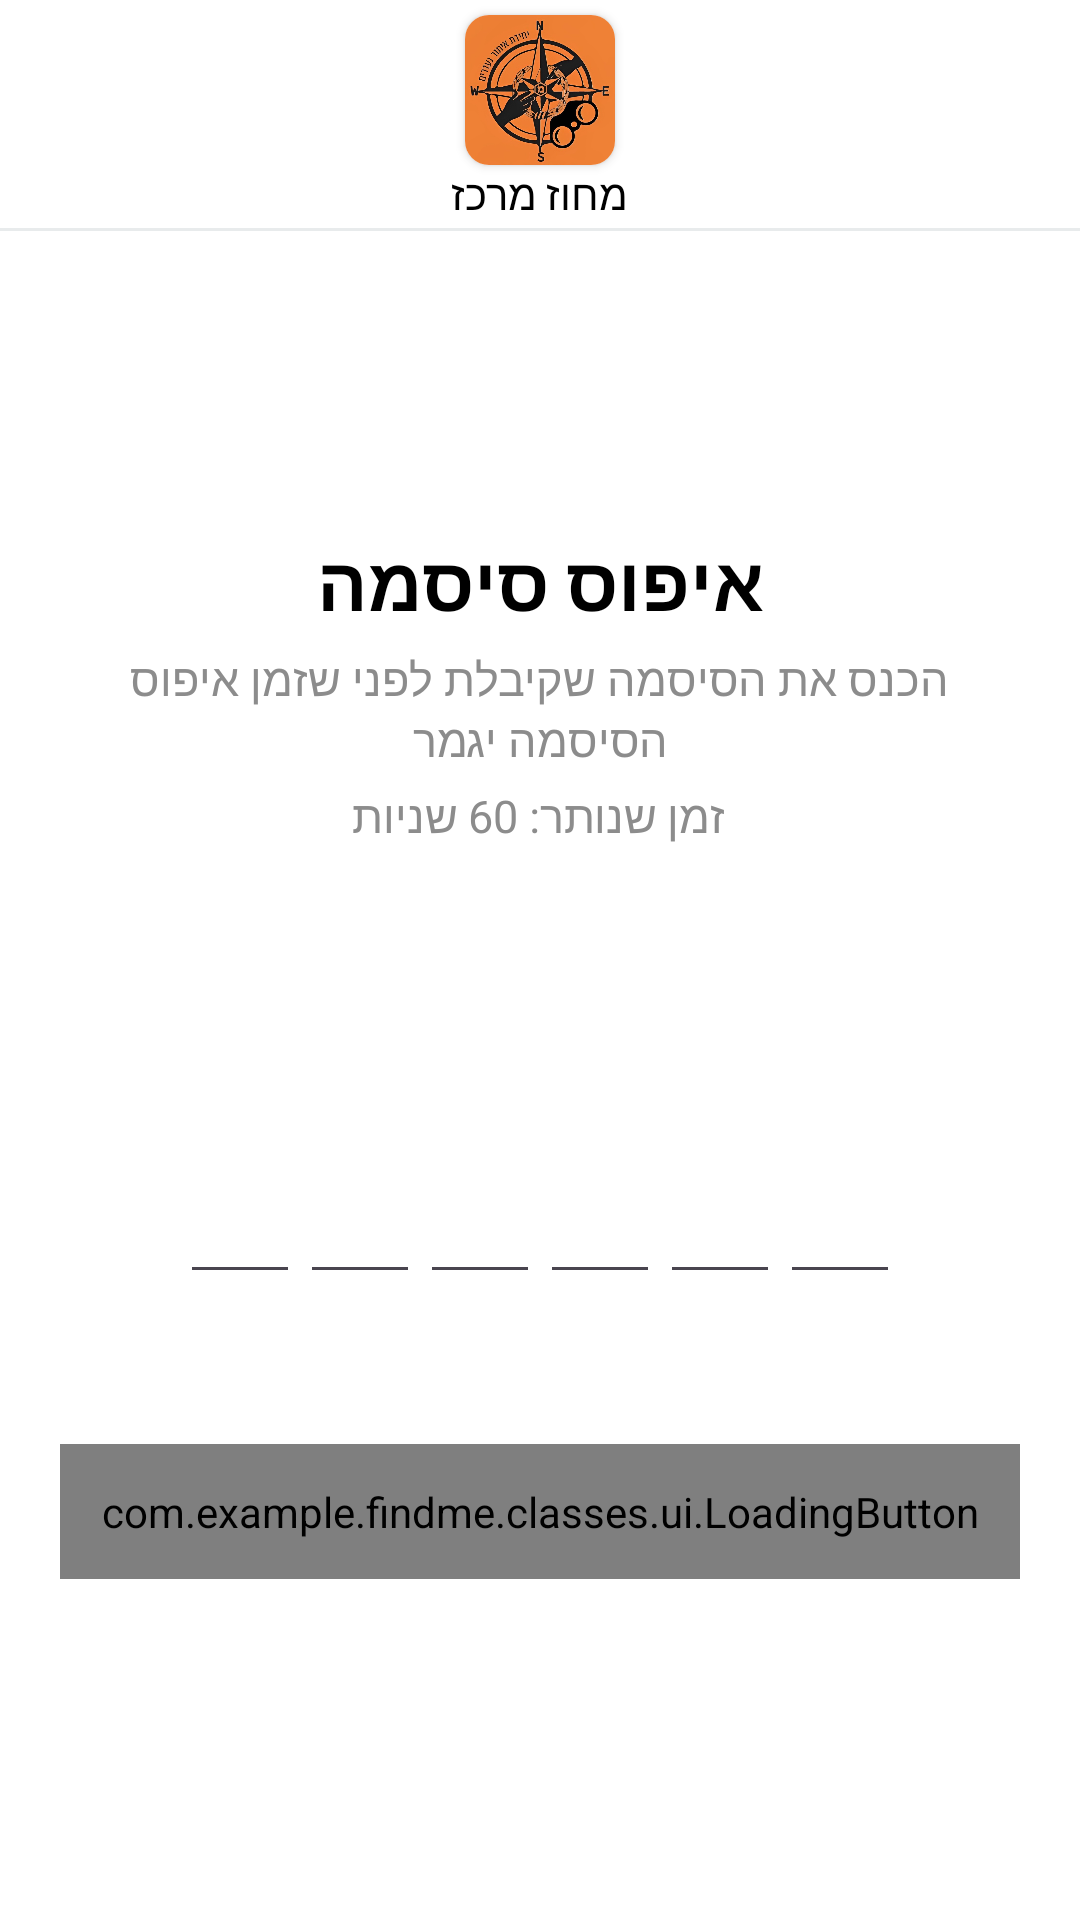

Produce the Android XML layout that renders to this screen, including the resource entries it uses.
<!-- AndroidManifest.xml: application theme Theme.FindMe -->
<!-- res/layout/activity_verification.xml -->
<?xml version="1.0" encoding="utf-8"?>
<FrameLayout xmlns:android="http://schemas.android.com/apk/res/android"
    xmlns:app="http://schemas.android.com/apk/res-auto"
    xmlns:tools="http://schemas.android.com/tools"
    android:layout_width="match_parent"
    android:layout_height="match_parent"
    android:layoutDirection="rtl" >

    <ImageButton
        android:id="@+id/btnBack"
        android:layout_width="35dp"
        android:layout_height="35dp"
        android:src="@drawable/icon_back"
        android:background="?attr/selectableItemBackgroundBorderless"
        android:layout_margin="20dp"
        android:paddingRight="7.5dp"

        app:tint="@color/darkest_gray" />

    <LinearLayout
        android:layout_width="match_parent"
        android:layout_height="match_parent"
        android:orientation="vertical" >

        <include
            android:id="@+id/toolbar"
            layout="@layout/toolbar" />

        <ScrollView
            android:id="@+id/scrollView"
            android:layout_width="match_parent"
            android:layout_height="match_parent"
            android:fillViewport="true"
            android:layout_gravity="bottom">

            <LinearLayout
                android:layout_width="match_parent"
                android:layout_height="wrap_content"
                android:orientation="vertical">

                <TextView
                    android:layout_width="wrap_content"
                    android:layout_height="wrap_content"
                    android:text="איפוס סיסמה"
                    android:textColor="@color/black"
                    android:textStyle="bold"
                    android:gravity="center"
                    android:layout_gravity="center_horizontal"
                    android:textSize="25dp"
                    android:layout_marginTop="100dp" />

                <TextView
                    android:layout_width="wrap_content"
                    android:layout_height="wrap_content"
                    android:text="הכנס את הסיסמה שקיבלת לפני שזמן איפוס הסיסמה יגמר"
                    android:textColor="@color/dark_gray"
                    android:textSize="15dp"
                    android:gravity="center"
                    android:layout_gravity="center_horizontal"
                    android:layout_marginTop="5dp"
                    android:layout_marginHorizontal="35dp" />

                <TextView
                    android:id="@+id/tvCountDown"
                    android:layout_width="wrap_content"
                    android:layout_height="wrap_content"
                    android:text="זמן שנותר: 60 שניות"
                    android:textColor="@color/dark_gray"
                    android:textSize="15dp"
                    android:gravity="center"
                    android:layout_gravity="center_horizontal"
                    android:layout_marginTop="5dp"
                    android:layout_marginHorizontal="35dp" />

                <LinearLayout
                    android:layout_width="match_parent"
                    android:layout_height="wrap_content"
                    android:layout_marginTop="100dp"
                    android:orientation="vertical">

                    <LinearLayout
                        android:layout_width="match_parent"
                        android:layout_height="wrap_content"
                        android:orientation="horizontal"
                        android:gravity="center_horizontal"
                        android:layoutDirection="ltr">

                        <EditText
                            android:id="@+id/code1"
                            android:layout_width="40dp"
                            android:layout_height="wrap_content"
                            android:imeOptions="actionNext"
                            android:inputType="number"
                            android:maxLength="1"
                            android:textColor="@color/black"
                            android:textSize="24sp"
                            android:textStyle="bold"
                            tools:ignore="LabelFor"
                            android:gravity="center_horizontal"/>

                        <EditText
                            android:id="@+id/code2"
                            android:layout_width="40dp"
                            android:layout_height="wrap_content"
                            android:imeOptions="actionNext"
                            android:inputType="number"
                            android:maxLength="1"
                            android:textColor="@color/black"
                            android:textSize="24sp"
                            android:textStyle="bold"
                            tools:ignore="LabelFor"
                            android:gravity="center_horizontal" />

                        <EditText
                            android:id="@+id/code3"
                            android:layout_width="40dp"
                            android:layout_height="wrap_content"
                            android:imeOptions="actionNext"
                            android:inputType="number"
                            android:maxLength="1"
                            android:textColor="@color/black"
                            android:textSize="24sp"
                            android:textStyle="bold"
                            tools:ignore="LabelFor"
                            android:gravity="center_horizontal" />

                        <EditText
                            android:id="@+id/code4"
                            android:layout_width="40dp"
                            android:layout_height="wrap_content"
                            android:imeOptions="actionNext"
                            android:inputType="number"
                            android:maxLength="1"
                            android:textColor="@color/black"
                            android:textSize="24sp"
                            android:textStyle="bold"
                            tools:ignore="LabelFor"
                            android:gravity="center_horizontal" />

                        <EditText
                            android:id="@+id/code5"
                            android:layout_width="40dp"
                            android:layout_height="wrap_content"
                            android:imeOptions="actionNext"
                            android:inputType="number"
                            android:maxLength="1"
                            android:textColor="@color/black"
                            android:textSize="24sp"
                            android:textStyle="bold"
                            tools:ignore="LabelFor"
                            android:gravity="center_horizontal" />

                        <EditText
                            android:id="@+id/code6"
                            android:layout_width="40dp"
                            android:layout_height="wrap_content"
                            android:imeOptions="actionDone"
                            android:inputType="number"
                            android:maxLength="1"
                            android:textColor="@color/black"
                            android:textSize="24sp"
                            android:textStyle="bold"
                            tools:ignore="LabelFor"
                            android:gravity="center_horizontal" />
                    </LinearLayout>

                    <com.example.findme.classes.ui.LoadingButton
                        android:id="@+id/btnResetPassword"
                        android:layout_width="match_parent"
                        android:layout_height="45dp"
                        android:layout_marginHorizontal="20dp"
                        android:layout_marginTop="50dp"
                        android:layout_marginBottom="10dp"
                        app:buttonText="איפוס סיסמה" />
                </LinearLayout>
            </LinearLayout>
        </ScrollView>
    </LinearLayout>
</FrameLayout>
<!-- res/layout/toolbar.xml (included above) -->
<?xml version="1.0" encoding="utf-8"?>
<LinearLayout xmlns:android="http://schemas.android.com/apk/res/android"
    xmlns:app="http://schemas.android.com/apk/res-auto"
    xmlns:tools="http://schemas.android.com/tools"
    android:layout_width="match_parent"
    android:layout_height="wrap_content"
    android:orientation="vertical" >

    <androidx.cardview.widget.CardView
        android:layout_width="wrap_content"
        android:layout_height="wrap_content"
        android:layout_gravity="center_horizontal"
        android:layout_marginTop="5dp"
        app:cardCornerRadius="8dp" >

        <ImageView
            android:layout_width="50dp"
            android:layout_height="50dp"
            android:src="@drawable/img_app" />
    </androidx.cardview.widget.CardView>

    <TextView
        android:layout_width="wrap_content"
        android:layout_height="wrap_content"
        android:text="מחוז מרכז"
        android:textColor="?android:attr/colorPrimary"
        android:layout_gravity="center_horizontal" />

    <View
        android:layout_width="match_parent"
        android:layout_height="1dp"
        android:layout_marginTop="2dp"
        android:background="@color/light_gray" />
</LinearLayout>
<!-- resources referenced by this layout -->
<resources>
  <color name="black">#FF000000</color>
  <color name="dark_gray">#8C8C8C</color>
  <color name="darkest_gray">#5A5A5A</color>
  <color name="light_gray">#E8EBEC</color>
  <!-- drawable img_app: png bitmap (drawable, 530409 bytes) -->
  <style name="Theme.FindMe" parent="Base.Theme.FindMe" />
  <style name="Base.Theme.FindMe" parent="Theme.Material3.Light.NoActionBar">
          <item name="android:colorPrimary">@color/black</item>
  
          <item name="android:colorPrimaryDark">@color/white</item>
          <item name="colorControlActivated">@android:color/darker_gray</item>
          <item name="android:windowBackground">@color/white</item>
          <item name="android:windowLightStatusBar">true</item>
          <item name="android:textColor">@color/black</item>
      </style>
  <color name="white">#FFFFFFFF</color>
</resources>
